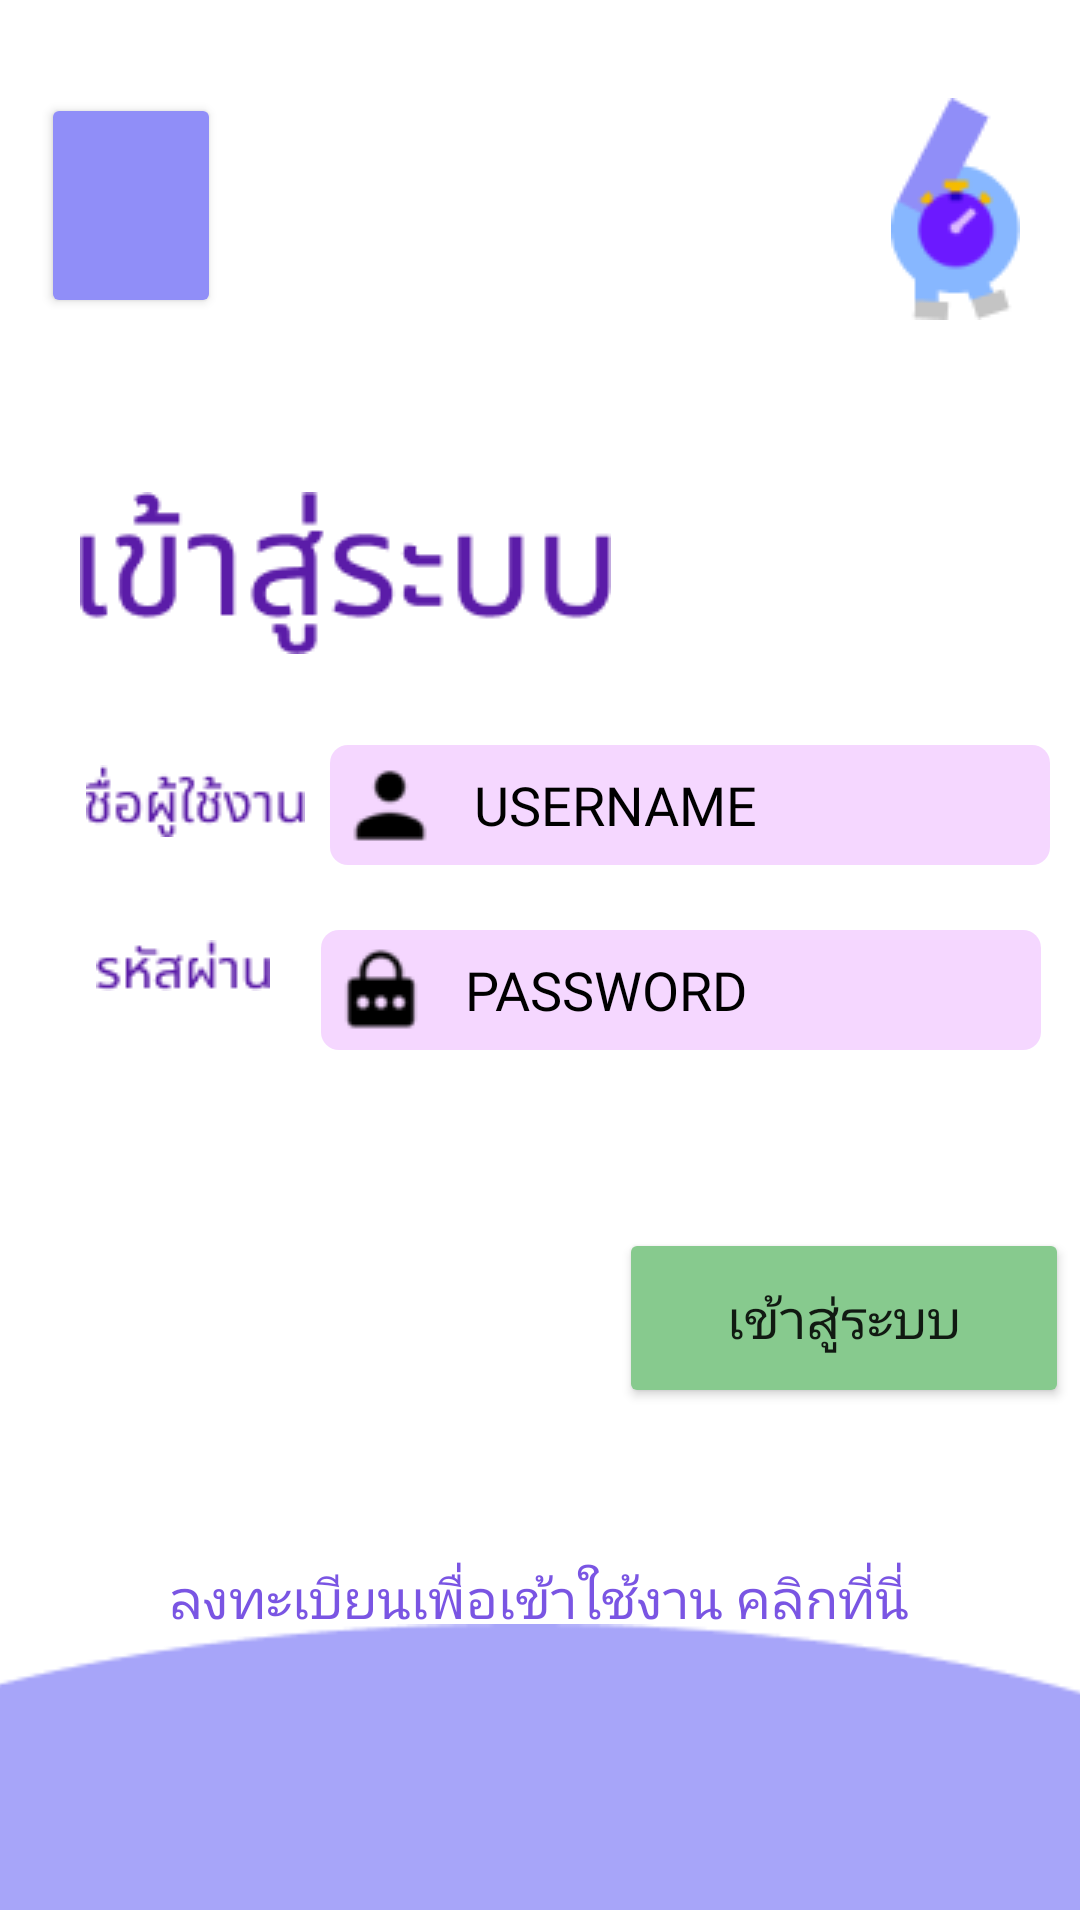

This screen was rendered from an Android layout file. Write that file and the resources it references.
<!-- AndroidManifest.xml: application theme Theme.WalkFromHome -->
<!-- res/layout/activity_login_data_page.xml -->
<?xml version="1.0" encoding="utf-8"?>
<androidx.constraintlayout.widget.ConstraintLayout xmlns:android="http://schemas.android.com/apk/res/android"
    xmlns:app="http://schemas.android.com/apk/res-auto"
    xmlns:tools="http://schemas.android.com/tools"
    android:layout_width="match_parent"
    android:layout_height="match_parent"
    tools:context=".login_data_page"
    android:background="@android:color/white">

    <Button
        android:id="@+id/back_button"
        android:layout_width="60dp"
        android:layout_height="75dp"
        android:backgroundTint="#908EF8"
        android:isScrollContainer="false"
        app:cornerRadius="10dp"
        app:icon="@drawable/third_page_back_button"
        app:iconPadding="8dp"
        app:iconSize="29dp"
        app:layout_constraintBottom_toBottomOf="parent"
        app:layout_constraintEnd_toEndOf="parent"
        app:layout_constraintHorizontal_bias="0.045"
        app:layout_constraintStart_toStartOf="parent"
        app:layout_constraintTop_toTopOf="parent"
        app:layout_constraintVertical_bias="0.055"
        tools:ignore="SpeakableTextPresentCheck,TouchTargetSizeCheck" />

    <ImageView
        android:id="@+id/login_data_page_logo"
        android:layout_width="wrap_content"
        android:layout_height="wrap_content"
        android:layout_marginStart="250dp"
        android:layout_marginTop="15dp"
        app:layout_constraintBottom_toBottomOf="parent"
        app:layout_constraintEnd_toEndOf="parent"
        app:layout_constraintHorizontal_bias="0.703"
        app:layout_constraintStart_toStartOf="parent"
        app:layout_constraintTop_toTopOf="parent"
        app:layout_constraintVertical_bias="0.032"
        app:srcCompat="@drawable/third_page_logo"
        tools:ignore="ImageContrastCheck"
        tools:srcCompat="@drawable/third_page_logo" />

    <ImageView
        android:id="@+id/login_data_page_login_text"
        android:layout_width="wrap_content"
        android:layout_height="wrap_content"
        app:layout_constraintBottom_toBottomOf="parent"
        app:layout_constraintEnd_toEndOf="parent"
        app:layout_constraintHorizontal_bias="0.145"
        app:layout_constraintStart_toStartOf="parent"
        app:layout_constraintTop_toTopOf="parent"
        app:layout_constraintVertical_bias="0.28"
        app:srcCompat="@drawable/third_page_login"
        tools:srcCompat="@drawable/third_page_login" />

    <ImageView
        android:id="@+id/login_data_page_username_text"
        android:layout_width="wrap_content"
        android:layout_height="wrap_content"
        app:layout_constraintBottom_toBottomOf="parent"
        app:layout_constraintEnd_toEndOf="parent"
        app:layout_constraintHorizontal_bias="0.1"
        app:layout_constraintStart_toStartOf="parent"
        app:layout_constraintTop_toTopOf="parent"
        app:layout_constraintVertical_bias="0.414"
        app:srcCompat="@drawable/third_page_username" />

    <EditText
        android:id="@+id/login_data_page_text_username"
        android:layout_width="240dp"
        android:layout_height="40dp"
        android:background="@drawable/round_edit_text"
        android:drawableLeft="@drawable/third_page_user_pic"
        android:ems="10"
        android:fontFamily="@font/poppins"
        android:hint="   USERNAME"
        android:inputType="textPersonName"
        android:padding="5dp"
        android:textAlignment="textStart"
        android:textAllCaps="false"
        android:textColor="#000000"
        android:textColorHint="#000000"
        android:textDirection="firstStrongRtl"
        android:textSize="18sp"
        app:layout_constraintBottom_toBottomOf="parent"
        app:layout_constraintEnd_toEndOf="parent"
        app:layout_constraintHorizontal_bias="0.457"
        app:layout_constraintStart_toEndOf="@+id/login_data_page_username_text"
        app:layout_constraintTop_toBottomOf="@+id/login_data_page_login_text"
        app:layout_constraintVertical_bias="0.079"
        tools:ignore="TouchTargetSizeCheck" />

    <ImageView
        android:id="@+id/login_data_page_password_text"
        android:layout_width="wrap_content"
        android:layout_height="wrap_content"
        android:layout_marginStart="32dp"
        app:layout_constraintBottom_toBottomOf="parent"
        app:layout_constraintStart_toStartOf="parent"
        app:layout_constraintTop_toBottomOf="@+id/login_data_page_username_text"
        app:layout_constraintVertical_bias="0.1"
        app:srcCompat="@drawable/third_page_password" />

    <EditText
        android:id="@+id/login_data_page_password"
        android:layout_width="240dp"
        android:layout_height="40dp"
        android:background="@drawable/round_edit_text"
        android:drawableLeft="@drawable/third_page_password_pic"
        android:ems="10"
        android:fontFamily="@font/poppins"
        android:hint="   PASSWORD"
        android:inputType="textPassword"
        android:padding="5dp"
        android:textColor="#000000"
        android:textColorHint="#000000"
        app:layout_constraintBottom_toBottomOf="parent"
        app:layout_constraintEnd_toEndOf="parent"
        app:layout_constraintHorizontal_bias="0.567"
        app:layout_constraintStart_toEndOf="@+id/login_data_page_password_text"
        app:layout_constraintTop_toBottomOf="@+id/login_data_page_text_username"
        app:layout_constraintVertical_bias="0.069"
        tools:ignore="SpeakableTextPresentCheck,TouchTargetSizeCheck" />

    <Button
        android:id="@+id/login2_button"
        android:layout_width="150dp"
        android:layout_height="60dp"
        android:layout_marginStart="204dp"
        android:layout_marginTop="382dp"
        android:backgroundTint="#87CA8E"
        android:text="เข้าสู่ระบบ"
        android:textSize="18sp"
        app:layout_constraintBottom_toBottomOf="parent"
        app:layout_constraintEnd_toEndOf="parent"
        app:layout_constraintHorizontal_bias="0.385"
        app:layout_constraintStart_toStartOf="parent"
        app:layout_constraintTop_toTopOf="parent"
        app:layout_constraintVertical_bias="0.138"
        app:strokeColor="#ACC4D6"
        app:strokeWidth="1dp" />

    <TextView
        android:id="@+id/register_click"
        android:layout_width="250dp"
        android:layout_height="30dp"
        android:text="ลงทะเบียนเพื่อเข้าใช้งาน คลิกที่นี่"
        android:textAlignment="center"
        android:textColor="#7A55E3"
        android:textSize="18sp"
        app:layout_constraintBottom_toBottomOf="parent"
        app:layout_constraintEnd_toEndOf="parent"
        app:layout_constraintHorizontal_bias="0.496"
        app:layout_constraintStart_toStartOf="parent"
        app:layout_constraintTop_toBottomOf="@+id/login2_button"
        app:layout_constraintVertical_bias="0.363" />

    <ImageView
        android:id="@+id/imageView5"
        android:layout_width="416dp"
        android:layout_height="102dp"
        app:layout_constraintBottom_toBottomOf="parent"
        app:layout_constraintEnd_toEndOf="parent"
        app:layout_constraintHorizontal_bias="0.6"
        app:layout_constraintStart_toStartOf="parent"
        app:layout_constraintTop_toTopOf="parent"
        app:layout_constraintVertical_bias="1.0"
        app:srcCompat="@drawable/third_page_ellipse_1" />

</androidx.constraintlayout.widget.ConstraintLayout>
<!-- resources referenced by this layout -->
<resources>
  <!-- drawable round_edit_text (drawable) -->
  <?xml version="1.0" encoding="utf-8"?>
  <shape  xmlns:android="http://schemas.android.com/apk/res/android"
      android:shape="rectangle" android:padding="10dp">
      <solid android:color="#F5D7FF" />
      <corners
          android:radius="6dp"/>
  </shape>
  <!-- drawable third_page_back_button: png bitmap (drawable, 209 bytes) -->
  <!-- drawable third_page_ellipse_1: png bitmap (drawable, 1329 bytes) -->
  <!-- drawable third_page_login: png bitmap (drawable, 3109 bytes) -->
  <!-- drawable third_page_logo: png bitmap (drawable, 2341 bytes) -->
  <!-- drawable third_page_password: png bitmap (drawable, 1062 bytes) -->
  <!-- drawable third_page_password_pic: png bitmap (drawable, 564 bytes) -->
  <!-- drawable third_page_user_pic: png bitmap (drawable, 472 bytes) -->
  <!-- drawable third_page_username: png bitmap (drawable, 1599 bytes) -->
  <style name="Theme.WalkFromHome" parent="Theme.MaterialComponents.DayNight.NoActionBar">
          
          <item name="colorPrimary">@color/purple_500</item>
          <item name="colorPrimaryVariant">@color/purple_700</item>
          <item name="colorOnPrimary">@color/white</item>
          
          <item name="colorSecondary">@color/teal_200</item>
          <item name="colorSecondaryVariant">@color/teal_700</item>
          <item name="colorOnSecondary">@color/black</item>
          
          <item name="android:statusBarColor" tools:targetApi="l">?attr/colorPrimaryVariant</item>
          
      </style>
  <color name="purple_500">#FF6200EE</color>
  <color name="purple_700">#FF3700B3</color>
  <color name="white">#FFFFFFFF</color>
  <color name="teal_200">#FF03DAC5</color>
  <color name="teal_700">#FF018786</color>
  <color name="black">#FF000000</color>
</resources>
